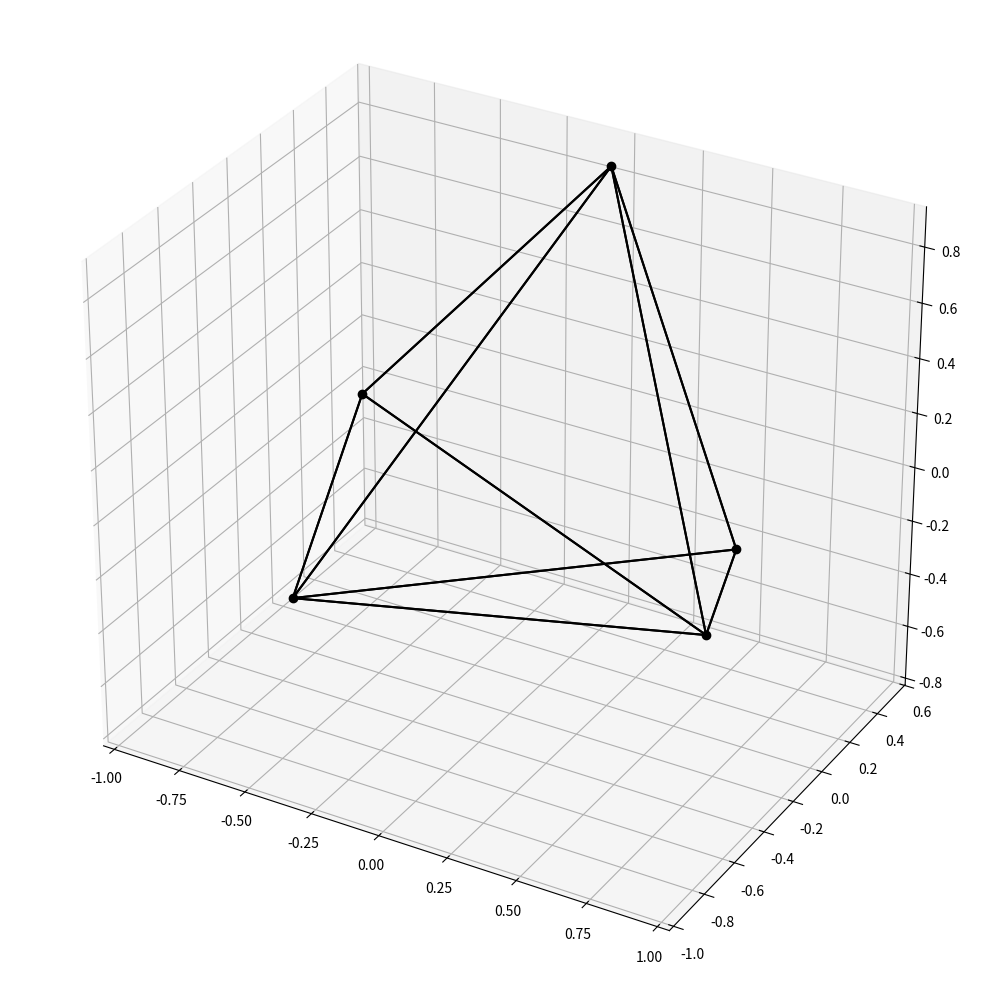

The matplotlib source for this figure:
import random
import numpy as np
from math import pi, asin, acos, cos, sin, sqrt
import scipy.spatial as sp
import matplotlib.pyplot as pp

def triangle_area(a, b, c):
    ab = np.array(b) - np.array(a)
    ac = np.array(c) - np.array(a)
    cross_product = np.cross(ab, ac)
    return np.linalg.norm(cross_product) / 2

def polyhedron_surface_area(vertices, faces):
    surface_area = 0
    for face in faces:
        for i in range(1, len(face) - 1):
            surface_area += triangle_area(vertices[face[0]], vertices[face[i]], vertices[face[i + 1]])
    return surface_area

def tetrahedron_volume(a, b, c, d):
    matrix = np.array([
        [a[0] - d[0], a[1] - d[1], a[2] - d[2]],
        [b[0] - d[0], b[1] - d[1], b[2] - d[2]],
        [c[0] - d[0], c[1] - d[1], c[2] - d[2]]
    ])
    return abs(np.linalg.det(matrix)) / 6

def polyhedron_volume(vertices, faces):
    volume = 0.0
    for face in faces:
        for i in range(1, len(face) - 1):
            volume += tetrahedron_volume(vertices[face[0]], vertices[face[i]], vertices[face[i + 1]], vertices[0])
    return volume

def repel(n):
    vert = np.empty((0,3))

    for i in range(n):
        theta = random.random() * 2 * pi
        phi = asin(random.random() * 2 - 1)
        vert = np.vstack([vert,[cos(theta)*cos(phi), sin(theta)*cos(phi), sin(phi)]])

    while True:
        forces = []
        for i in range(len(vert)):
            p = vert[i]
            f = (0,0,0)
            ftotal = 0
            for j in range(len(vert)):
                if j == i: 
                    continue
                q = vert[j]
                dv = (p[0]-q[0], p[1]-q[1], p[2]-q[2])
                dl = sqrt(dv[0]**2 + dv[1]**2 + dv[2]**2)
                dl3 = dl ** 3
                fv = (dv[0]/dl3, dv[1]/dl3, dv[2]/dl3)
                f = (f[0]+fv[0], f[1]+fv[1], f[2]+fv[2])
            forces.append(f)
            ftotal = ftotal + sqrt(f[0]**2 + f[1]**2 + f[2]**2)

        if ftotal > 0.25:
            fscale = 0.25 / ftotal
        else:
            fscale = 1
        dist = 0
        for i in range(len(vert)):
            p = vert[i]
            f = forces[i]
            p2 = (p[0] + f[0]*fscale, p[1] + f[1]*fscale, p[2] + f[2]*fscale)
            pl = sqrt(p2[0]**2 + p2[1]**2 + p2[2]**2)
            p2 = (p2[0] / pl, p2[1] / pl, p2[2] / pl)
            dv = (p[0]-p2[0], p[1]-p2[1], p[2]-p2[2])
            dl = sqrt(dv[0]**2 + dv[1]**2 + dv[2]**2)
            dist = dist + dl
            vert[i] = p2
        if dist < 1e-10:
            break
    return(vert)

def shape(pts):
    vert = repel(pts)
    hull = sp.ConvexHull(vert)
    face = np.empty((0,3))
    for f in hull.simplices:
        face = np.vstack([face,f])
    face = face.astype(int)
    return (vert,hull,face)

def vlist(pts,vert,face):
    v_shape = polyhedron_volume(vert, face)
    sa_shape = polyhedron_surface_area(vert, face)
    print("vertices:",pts,"Volume:",v_shape,"Surface Area:",sa_shape)

def plot(vert,hull):
    pp.rcParams["figure.figsize"] = [10.00, 10.00]
    pp.rcParams["figure.autolayout"] = True
    fig = pp.figure()
    ax = fig.add_subplot(projection='3d')
    ax.plot(vert[:,0],vert[:,1],vert[:,2],"ko")
    ax.set_aspect('equal')
    for sx in hull.simplices:
        sx = np.append(sx,sx[0])
        pp.plot(vert[sx,0],vert[sx,1],vert[sx,2],'k-')
    pp.show()

def minshapeeight():
    vm = np.empty((0,3))
    phi = acos(sqrt((15+sqrt(145))/40))
    vm = np.vstack([vm,[sin(3*phi),0,cos(3*phi)]])
    vm = np.vstack([vm,[sin(phi),0,cos(phi)]])
    vm = np.vstack([vm,[-sin(phi),0,cos(phi)]])
    vm = np.vstack([vm,[-sin(3*phi),0,cos(3*phi)]])
    vm = np.vstack([vm,[0,-sin(3*phi),-cos(3*phi)]])
    vm = np.vstack([vm,[0,-sin(phi),-cos(phi)]])
    vm = np.vstack([vm,[0,sin(phi),-cos(phi)]])
    vm = np.vstack([vm,[0,sin(3*phi),-cos(3*phi)]])
    hm = sp.ConvexHull(vm)
    fm = np.empty((0,3))
    for f in hm.simplices:
        fm = np.vstack([fm,f])
    fm = fm.astype(int)
    return vm, hm, fm

p = 9

for n in range (4,p+1):
    v, h, f = shape(n)
    vlist(n,v,f)

v, h, f = shape(5)
vlist(len(v),v,f)

v2, h2, f2 = minshapeeight()
vlist(len(v2),v2,f2)

plot(v,h)
